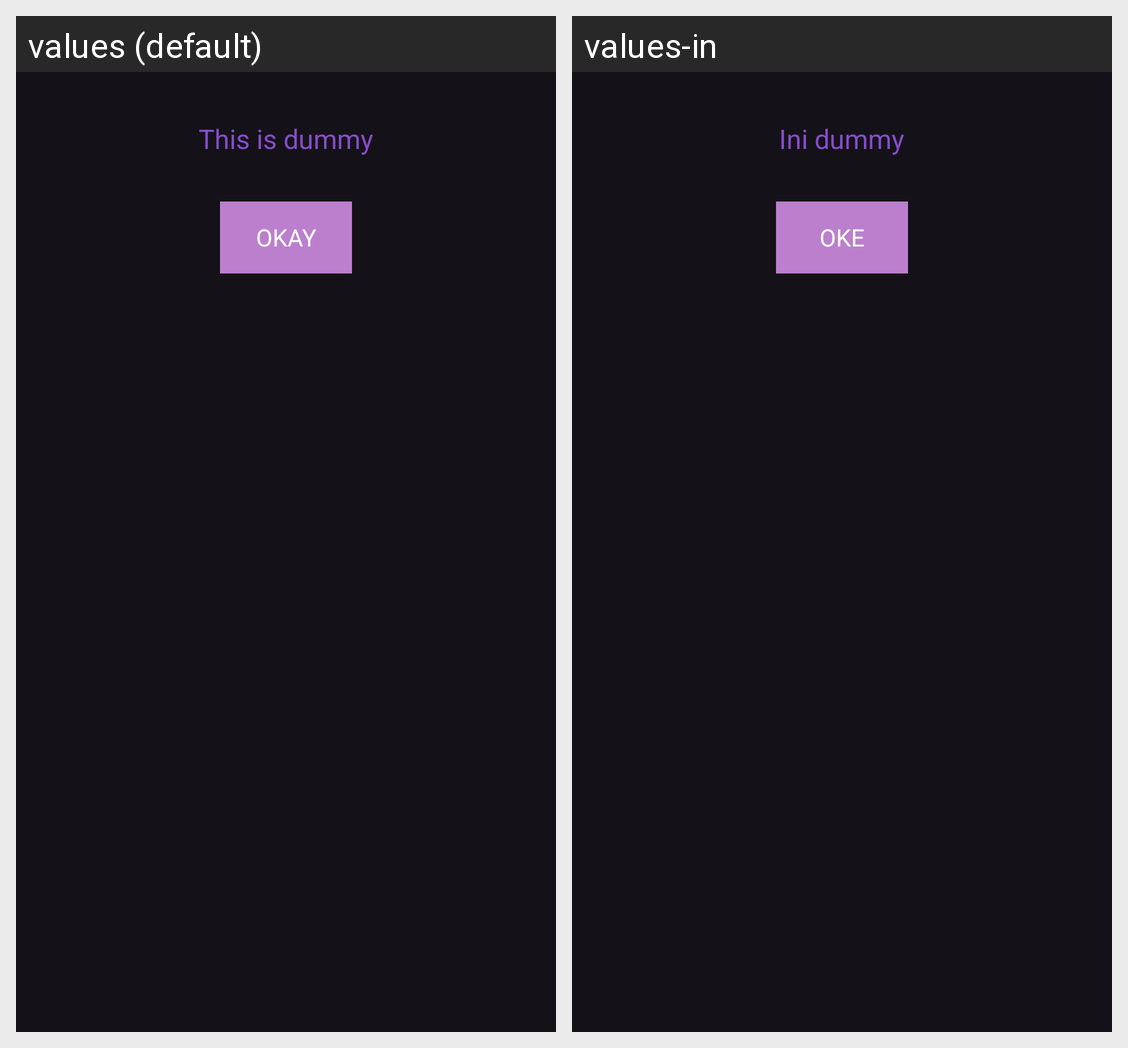

Here is an Android app screen in its default locale and in the app's own translations. Write out the translated-string differences for the strings that appear on this screen.
Android screen res/layout/custom_dialog_info.xml rendered under 2 locales, left to right: values (default), values-in. Device: Nexus 5 (rendered at 1080×1920; each locale shown at half size, 540×960, under a caption strip naming it); theme Base.Theme.OurStory.
Strings drawn on this screen, with the default value and each locale's value (text and hints the layout hard-codes, and strings that could not be matched under every locale, appear in the picture but are not listed):

dummy
  values: This is dummy
  values-in: Ini dummy

ok
  values: Okay
  values-in: Oke
